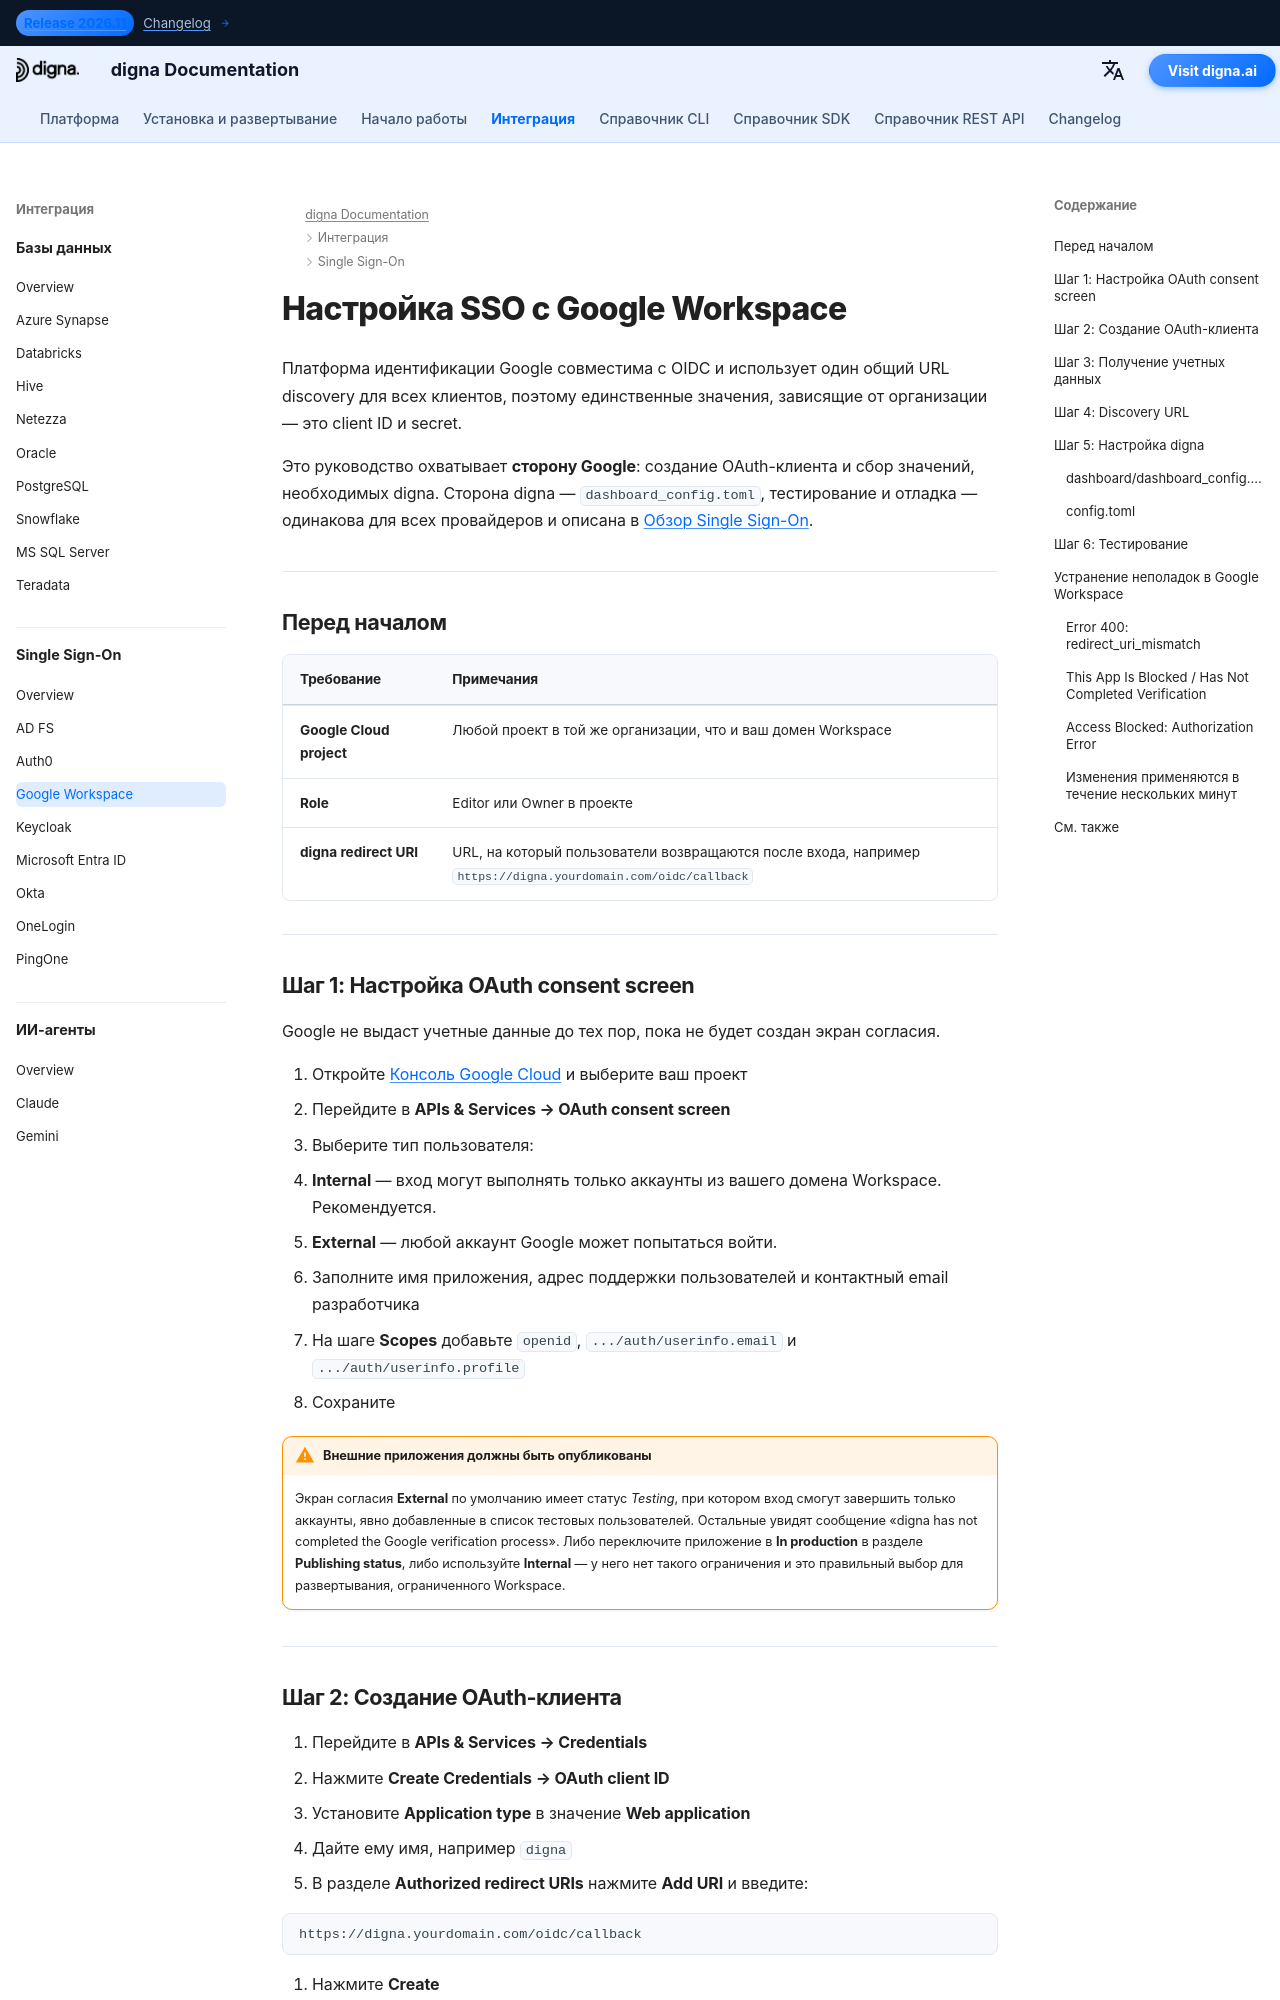

repository: dignaai/digna-docs · page: ru/sso/google_workspace_sso_guide/index.html · generator: mkdocs

---
title: Настройка SSO для Google Workspace — интеграция Single Sign-On | документация digna
description: Настройка единого входа (Single Sign-On) для digna с Google Workspace через OpenID Connect — экран согласия OAuth, OAuth client ID, авторизованные redirect URI и соответствующая конфигурация digna.
image: /assets/logo_square.png
keywords: digna sso, google workspace sso, google oidc, oauth consent screen, openid connect, корпоративная аутентификация
---

# Настройка SSO с Google Workspace

Платформа идентификации Google совместима с OIDC и использует один общий URL discovery для всех клиентов, поэтому единственные значения, зависящие от организации — это client ID и secret.

Это руководство охватывает **сторону Google**: создание OAuth-клиента и сбор значений, необходимых digna. Сторона digna — `dashboard_config.toml`, тестирование и отладка — одинакова для всех провайдеров и описана в [Обзор Single Sign-On](overview.md).

---

## Перед началом

| Требование | Примечания |
|---|---|
| **Google Cloud project** | Любой проект в той же организации, что и ваш домен Workspace |
| **Role** | Editor или Owner в проекте |
| **digna redirect URI** | URL, на который пользователи возвращаются после входа, например `https://digna.yourdomain.com/oidc/callback` |

---

## Шаг 1: Настройка OAuth consent screen

Google не выдаст учетные данные до тех пор, пока не будет создан экран согласия.

1. Откройте [Консоль Google Cloud](https://console.cloud.google.com) и выберите ваш проект
2. Перейдите в **APIs & Services → OAuth consent screen**
3. Выберите тип пользователя:
   - **Internal** — вход могут выполнять только аккаунты из вашего домена Workspace. Рекомендуется.
   - **External** — любой аккаунт Google может попытаться войти.
4. Заполните имя приложения, адрес поддержки пользователей и контактный email разработчика
5. На шаге **Scopes** добавьте `openid`, `.../auth/userinfo.email` и `.../auth/userinfo.profile`
6. Сохраните

!!! warning "Внешние приложения должны быть опубликованы"

    Экран согласия **External** по умолчанию имеет статус *Testing*, при котором вход смогут завершить только аккаунты, явно добавленные в список тестовых пользователей. Остальные увидят сообщение «digna has not completed the Google verification process». Либо переключите приложение в **In production** в разделе **Publishing status**, либо используйте **Internal** — у него нет такого ограничения и это правильный выбор для развертывания, ограниченного Workspace.

---
